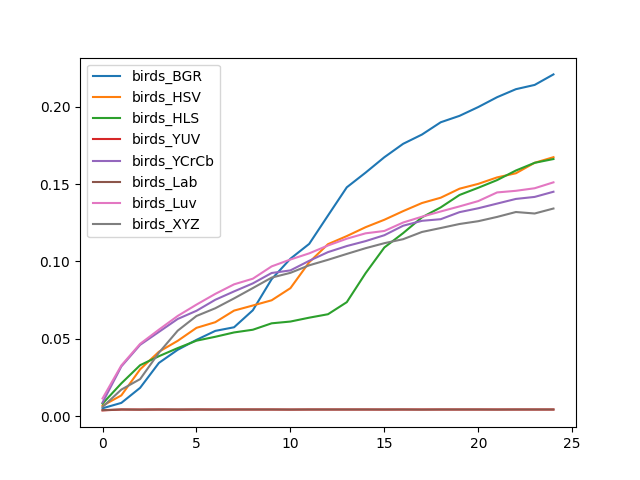

Values plotted in this chart, from the file beside it:
, birds_BGR, birds_HSV, birds_HLS, birds_YUV, birds_YCrCb, birds_Lab, birds_Luv, birds_XYZ
0, 0.005052, 0.006714, 0.00805, 0.003682, 0.008752, 0.003854, 0.01141, 0.005909
1, 0.008529, 0.01338, 0.02115, 0.004265, 0.0321, 0.004265, 0.03271, 0.01713
2, 0.01827, 0.03021, 0.0329, 0.004213, 0.04605, 0.004179, 0.04669, 0.02391
3, 0.03437, 0.04158, 0.03871, 0.004265, 0.05441, 0.004265, 0.05587, 0.04095
4, 0.04285, 0.04864, 0.04395, 0.004162, 0.06277, 0.004265, 0.06472, 0.0552
5, 0.04927, 0.05703, 0.04874, 0.004265, 0.06806, 0.004265, 0.07205, 0.06471
6, 0.05506, 0.06068, 0.05126, 0.004265, 0.07517, 0.004196, 0.07897, 0.06969
7, 0.05741, 0.06818, 0.05407, 0.004265, 0.08058, 0.004265, 0.08515, 0.07606
8, 0.0684, 0.07147, 0.05582, 0.004265, 0.08577, 0.004265, 0.0888, 0.08274
9, 0.08849, 0.07484, 0.05996, 0.004265, 0.09248, 0.004265, 0.09675, 0.0895
10, 0.1017, 0.08269, 0.06111, 0.004213, 0.09416, 0.00423, 0.1012, 0.09259
11, 0.1113, 0.09944, 0.06361, 0.004265, 0.1004, 0.004265, 0.1052, 0.09745
12, 0.1296, 0.1111, 0.06584, 0.004265, 0.106, 0.004265, 0.1103, 0.101
13, 0.1479, 0.1163, 0.07363, 0.004265, 0.1099, 0.004265, 0.1146, 0.1048
14, 0.1573, 0.1221, 0.09235, 0.004265, 0.1131, 0.004265, 0.1181, 0.1085
15, 0.1673, 0.1269, 0.109, 0.00423, 0.1169, 0.004265, 0.1196, 0.1118
16, 0.176, 0.1325, 0.1183, 0.004265, 0.123, 0.004265, 0.1251, 0.1143
17, 0.182, 0.1377, 0.1285, 0.004265, 0.1262, 0.004196, 0.1289, 0.119
18, 0.1899, 0.1411, 0.1349, 0.004265, 0.1273, 0.004265, 0.1323, 0.1215
19, 0.194, 0.147, 0.1429, 0.004265, 0.1318, 0.004265, 0.1355, 0.1242
20, 0.1997, 0.1501, 0.1476, 0.004265, 0.1343, 0.004265, 0.139, 0.126
21, 0.2061, 0.1543, 0.1525, 0.004265, 0.1373, 0.004213, 0.1446, 0.1287
22, 0.2113, 0.1569, 0.1587, 0.004265, 0.1404, 0.004265, 0.1456, 0.1319
23, 0.214, 0.1637, 0.1637, 0.004265, 0.1417, 0.004265, 0.1473, 0.1309
24, 0.2208, 0.1673, 0.1661, 0.004265, 0.145, 0.004265, 0.1511, 0.1342
